The GitHub repository sakanaowo/DragonFruit contains a labelled image folder "processed_dataset" with 6 categories: fungal infections (anthracnose or stem canker), healthy fruits, healthy leaves, insect-infected fruits, mealybugs and scale insects (fruits), sunburn damage. Examples follow, each with its label.

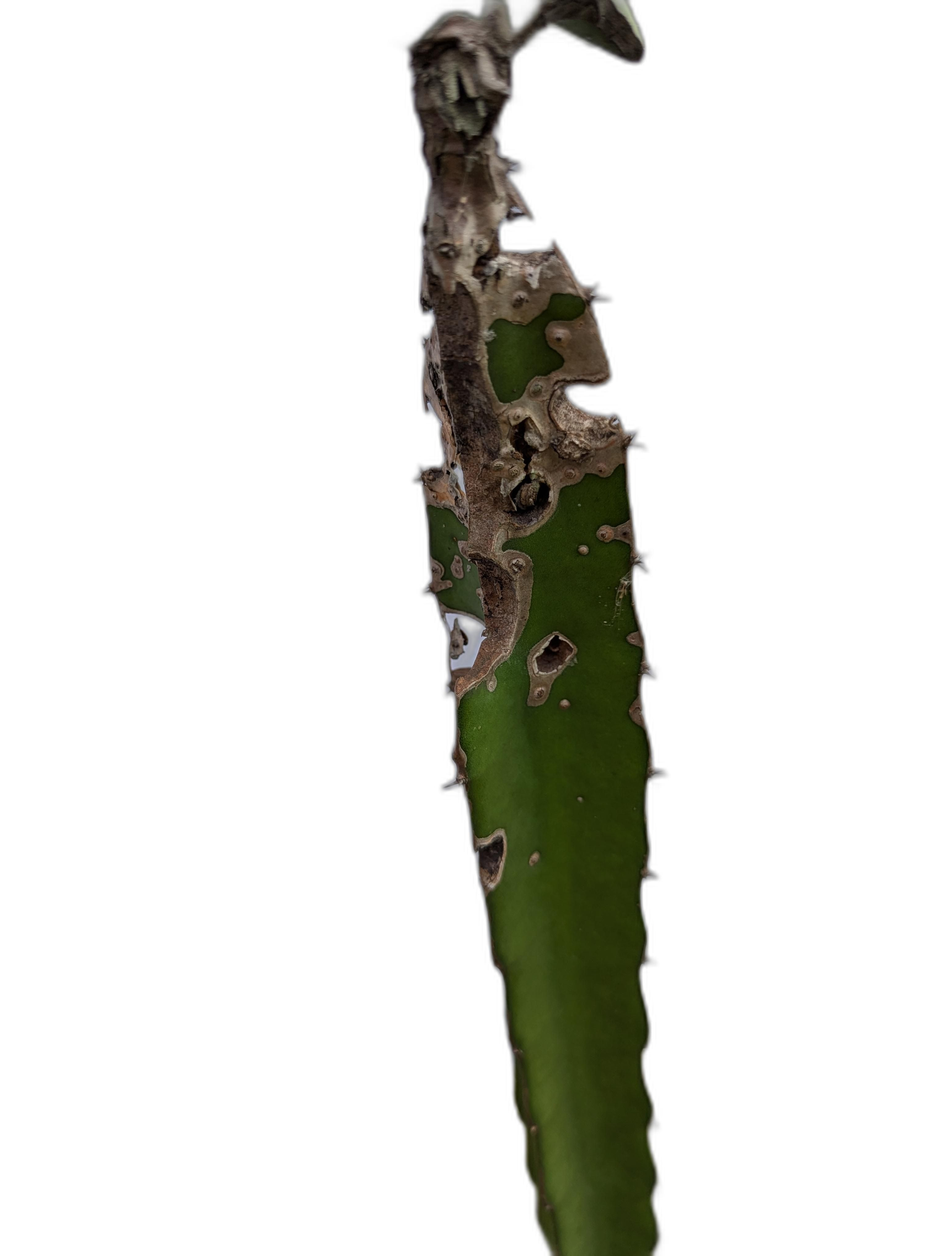
Label: fungal infections (anthracnose or stem canker)

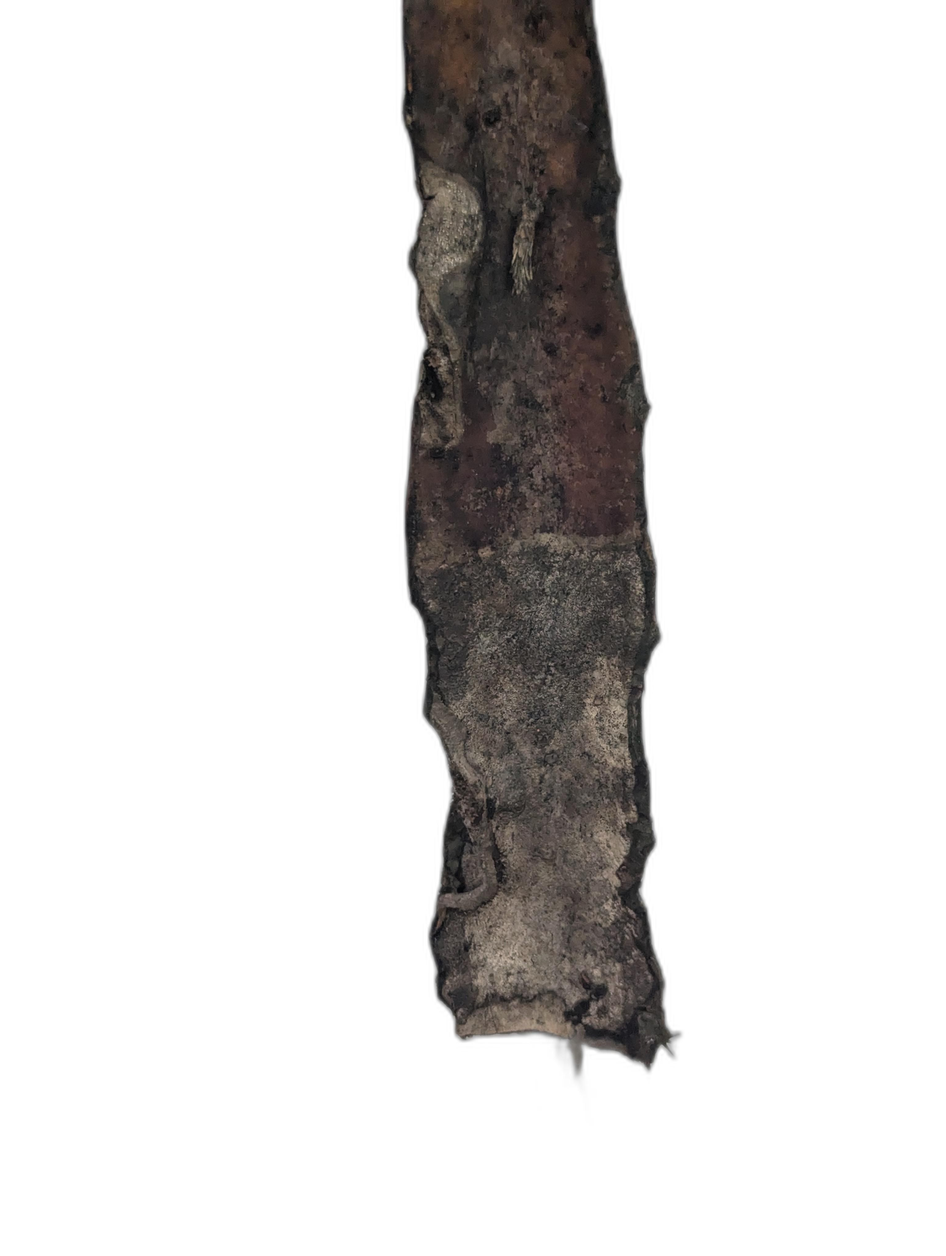
Label: fungal infections (anthracnose or stem canker)

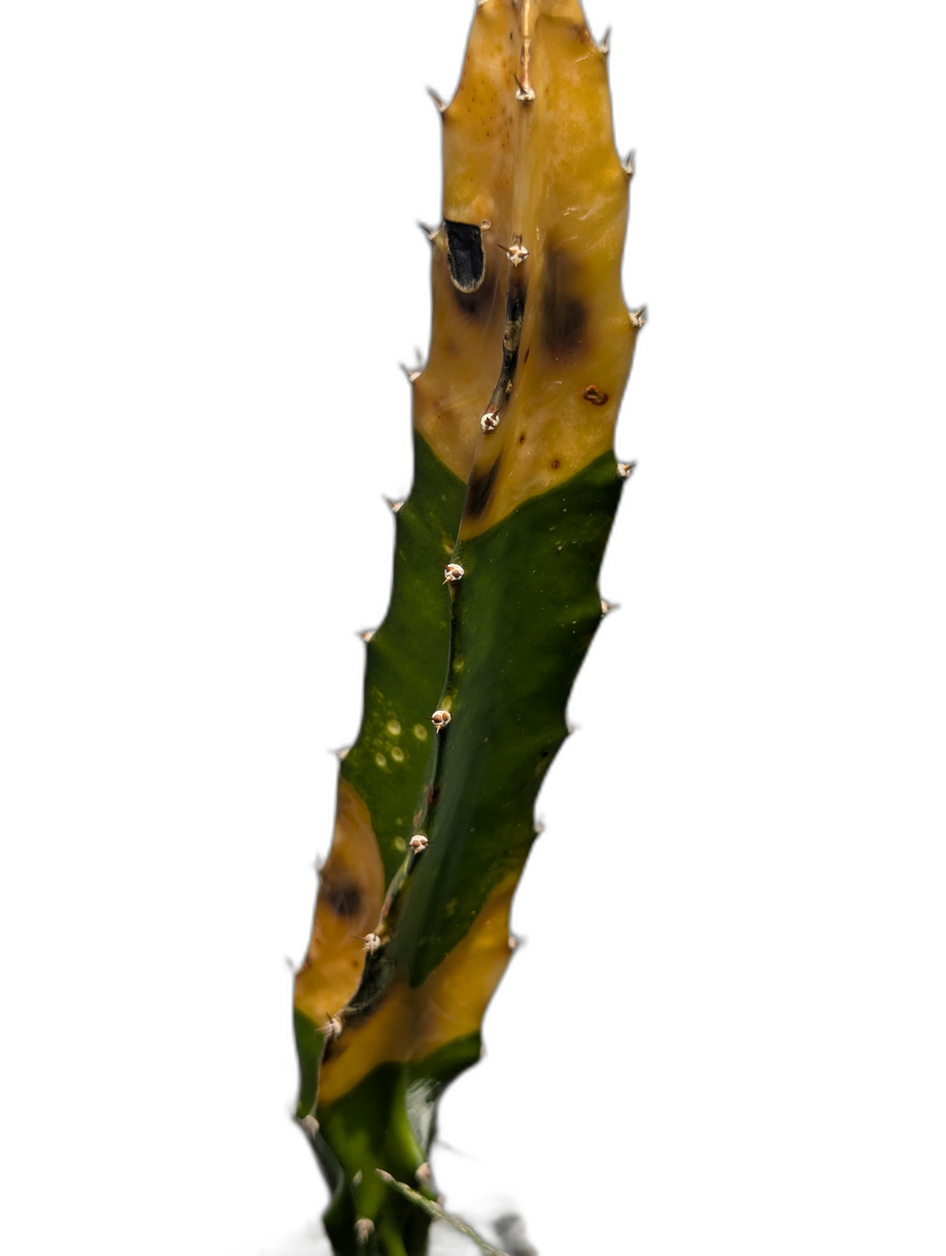
Label: sunburn damage

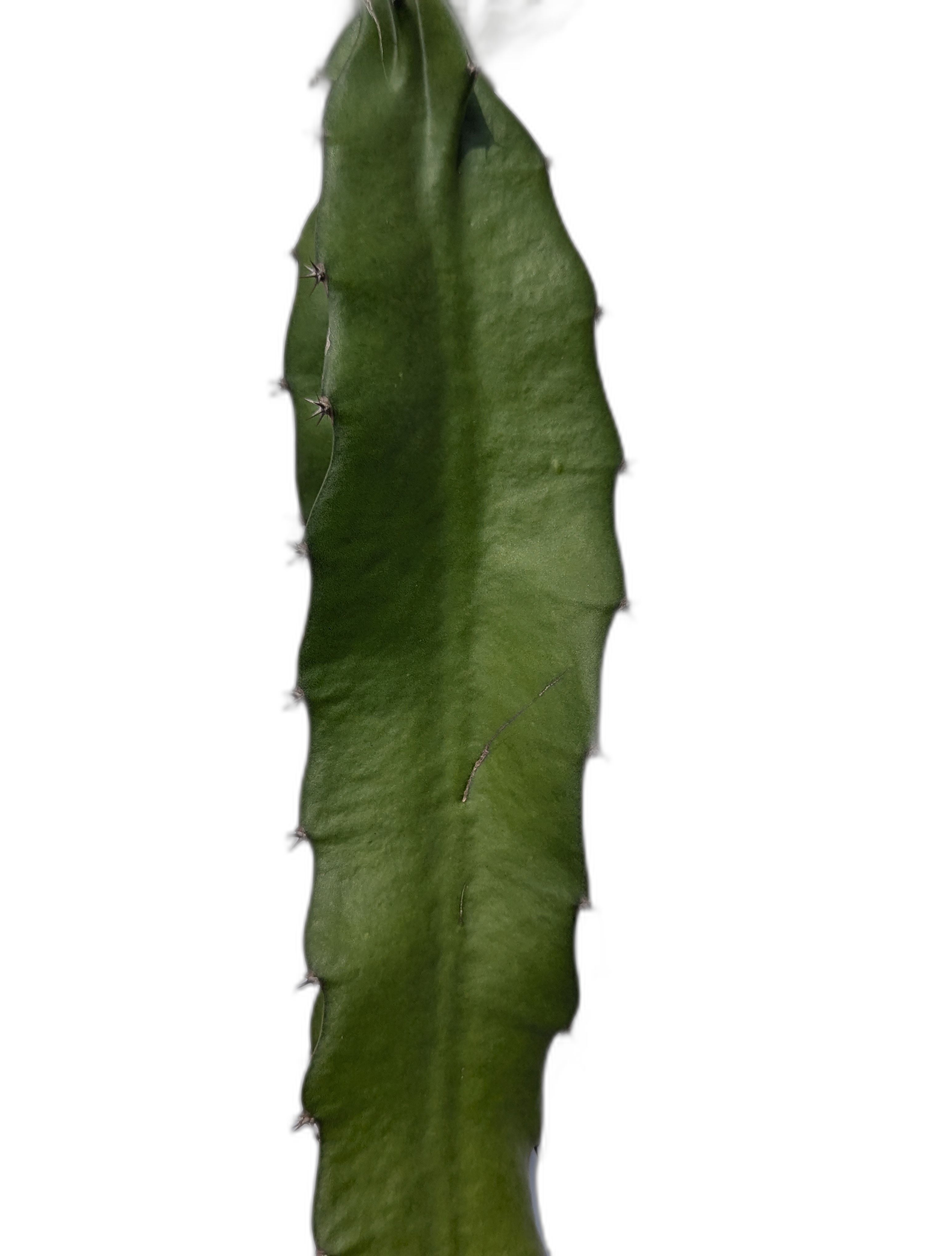
Label: healthy leaves

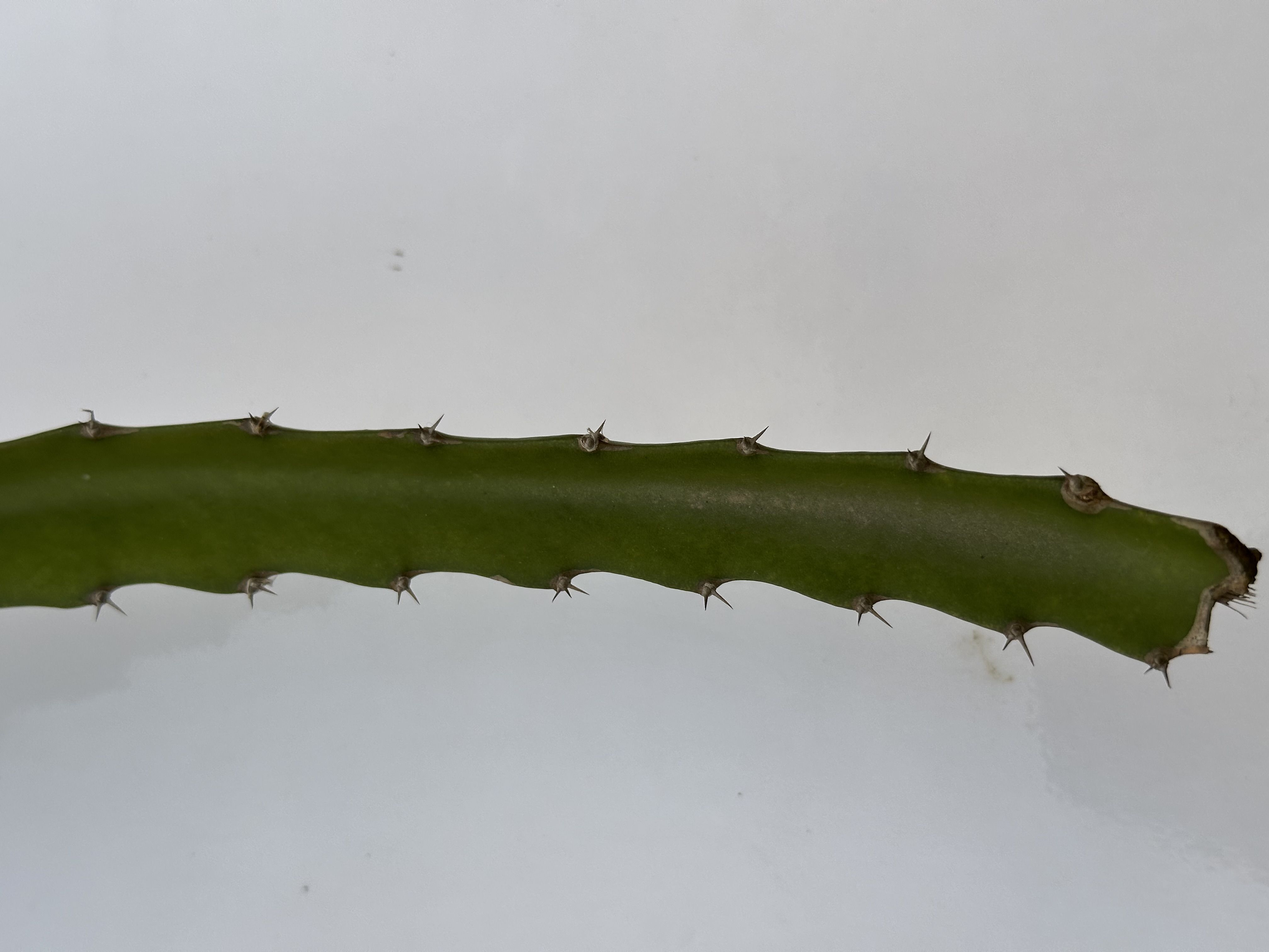
Label: healthy leaves

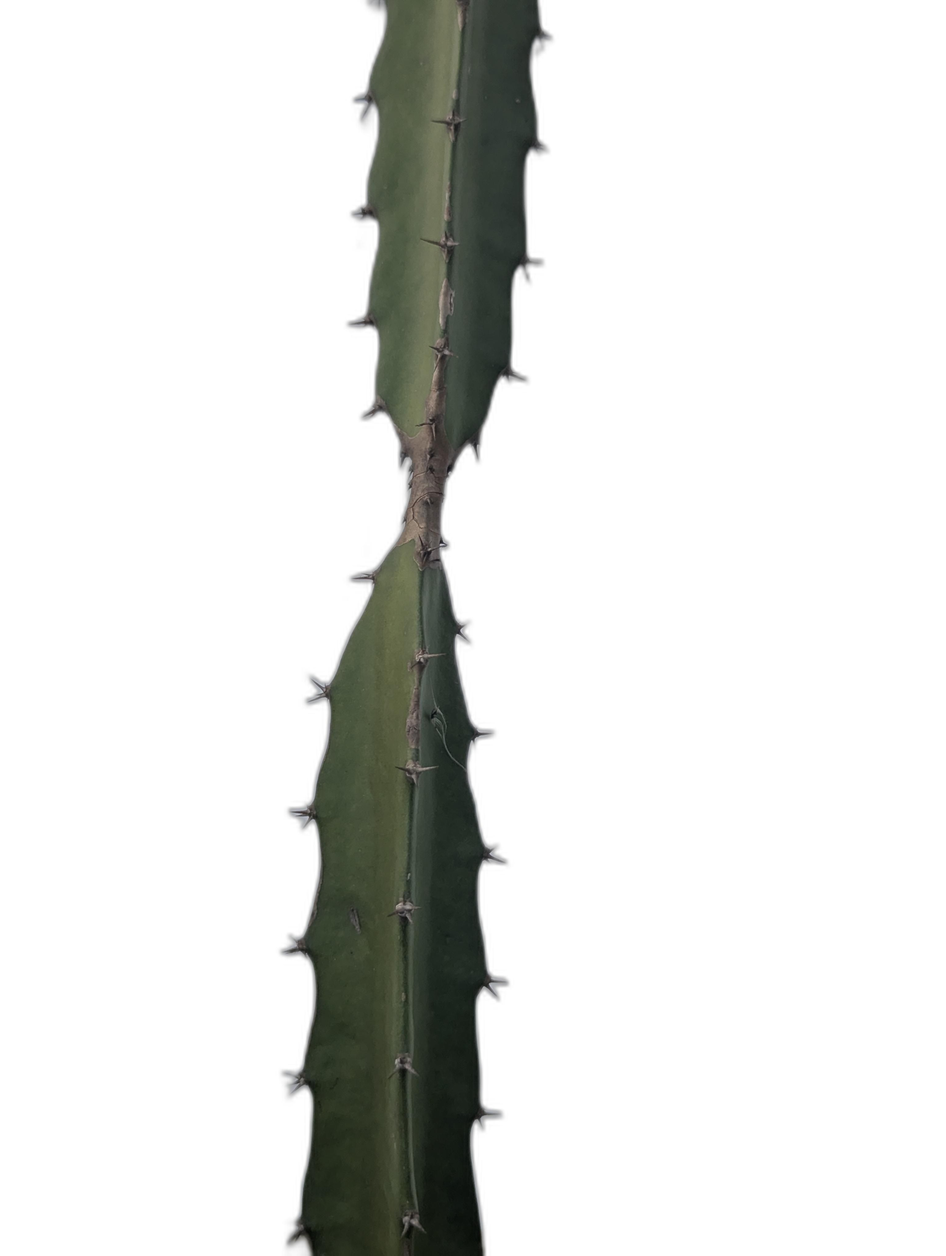
Label: fungal infections (anthracnose or stem canker)
